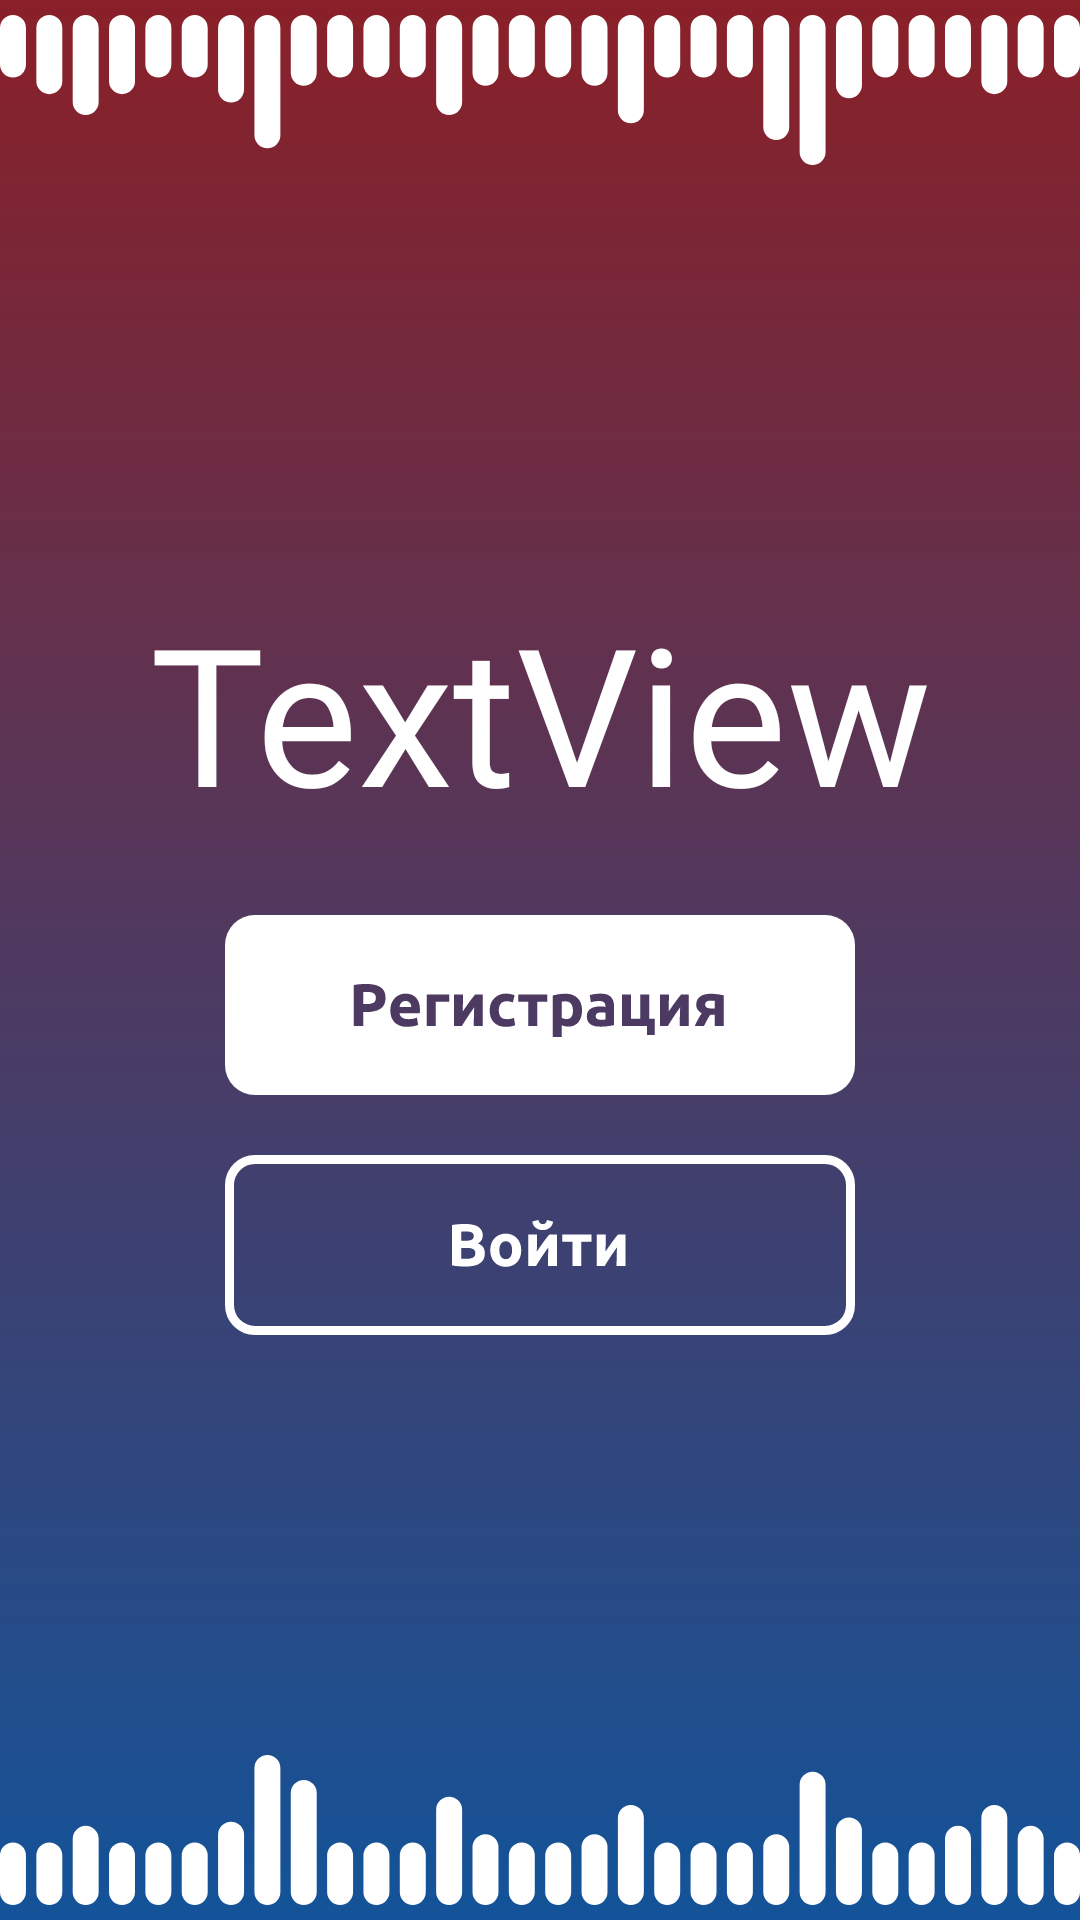

Here is an Android app screen rendered from its layout file. Give the layout XML and the strings, colors and styles it references.
<!-- AndroidManifest.xml: application theme Theme.IMDBClone -->
<!-- res/layout/regsign_layout.xml -->
<?xml version="1.0" encoding="utf-8"?>
<LinearLayout xmlns:android="http://schemas.android.com/apk/res/android"
    xmlns:app="http://schemas.android.com/apk/res-auto"
    xmlns:tools="http://schemas.android.com/tools"
    android:layout_width="match_parent"
    android:layout_height="match_parent"
    android:background="@drawable/gradient"
    tools:context=".MainActivity">

    <LinearLayout
        android:layout_width="match_parent"
        android:layout_height="match_parent"
        android:layout_centerHorizontal="true"
        android:gravity="center"
        android:orientation="vertical">

        <ImageView
            android:id="@+id/imageView8"
            android:layout_width="match_parent"
            android:layout_height="wrap_content"
            app:srcCompat="@drawable/soundbar_upper" />

        <Space
            android:layout_width="match_parent"
            android:layout_height="0dp"
            android:layout_weight="1" />

        <TextView
            android:id="@+id/textView10"
            android:layout_width="match_parent"
            android:layout_height="wrap_content"
            android:fontFamily="@font/ubuntu_bold"
            android:gravity="center"
            android:text="TextView"
            android:textColor="@color/white"
            android:textSize="64sp"
            tools:text="@string/app_name" />

        <LinearLayout
            android:layout_width="wrap_content"
            android:layout_height="wrap_content"
            android:layout_centerHorizontal="true"
            android:layout_marginTop="25dp"
            android:gravity="center"
            android:orientation="vertical">

            <FrameLayout
                android:layout_width="wrap_content"
                android:layout_height="wrap_content"
                android:layout_centerHorizontal="true"
                android:gravity="center">

                <Button
                    android:id="@+id/regButton"
                    android:layout_width="wrap_content"
                    android:layout_height="wrap_content"
                    android:background="@drawable/reg_angle"
                    android:contentDescription="@string/regstration" />

            </FrameLayout>

            <FrameLayout
                android:layout_width="wrap_content"
                android:layout_height="wrap_content"
                android:layout_centerHorizontal="true"
                android:gravity="center">

                <Button
                    android:id="@+id/autButton"
                    android:layout_width="wrap_content"
                    android:layout_height="wrap_content"
                    android:layout_marginTop="20dp"
                    android:background="@drawable/aut_angle"
                    android:contentDescription="@string/aut" />

            </FrameLayout>
        </LinearLayout>

        <Space
            android:layout_width="match_parent"
            android:layout_height="0dp"
            android:layout_weight="1" />

        <ImageView
            android:id="@+id/imageView17"
            android:layout_width="match_parent"
            android:layout_height="wrap_content"

            app:srcCompat="@drawable/soundbar_lower" />
    </LinearLayout>
</LinearLayout>
<!-- resources referenced by this layout -->
<resources>
  <color name="white">#FFFFFFFF</color>
  <!-- drawable aut_angle: vector/xml drawable (drawable, 4073 chars, omitted) -->
  <!-- drawable gradient (drawable) -->
  <?xml version="1.0" encoding="utf-8"?>
  <shape xmlns:android="http://schemas.android.com/apk/res/android"
      android:shape="rectangle">
      <gradient
          android:startColor="#8A2028"
          android:endColor="#135399"
          android:angle="-90" />
  
  </shape>
  <!-- drawable reg_angle: vector/xml drawable (drawable, 7638 chars, omitted) -->
  <!-- drawable soundbar_lower: vector/xml drawable (drawable, 7740 chars, omitted) -->
  <!-- drawable soundbar_upper: vector/xml drawable (drawable, 7628 chars, omitted) -->
  <string name="app_name">Musifo</string>
  <string name="aut">Войти</string>
  <string name="regstration">Регистрация</string>
  <style name="Theme.IMDBClone" parent="Base.Theme.IMDBClone" />
  <style name="Base.Theme.IMDBClone" parent="Base.Theme.AppCompat.Light.DarkActionBar">
          <item name="android:windowFullscreen">true</item>
          
          
      </style>
</resources>
